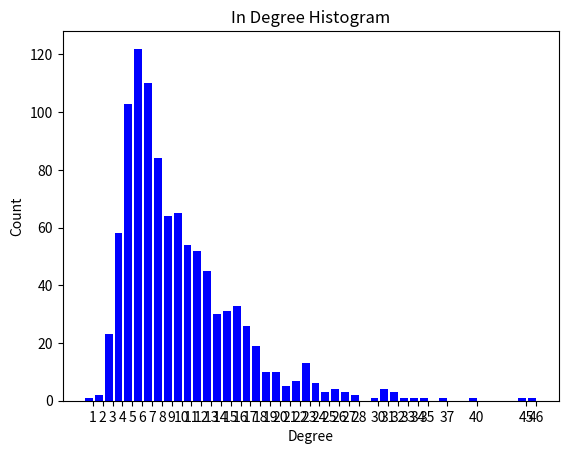
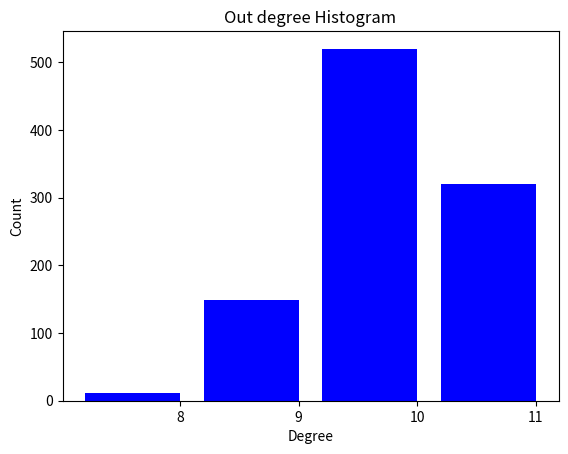

The script that saved these images, in order:
import networkx as nx
import random
import argparse
from collections import OrderedDict
import hashlib
from tabulate import tabulate
import matplotlib.pyplot as plt
import numpy as np
import collections

bits = None
nodes = None
filename = None
log_file = None


# Helper function to determine if a key falls within a range
def in_range(key, a, b):
    # is c in (a,b) mod (2**bits)
    return (a < key < b) if b > a else (key > a or key < b)


class Node:
    bits = 0
    verbose = False
    stats = False

    @staticmethod
    def get_id(id, exp, bits):
        return (id + (2 ** exp)) % (2 ** bits)

    def __init__(self, id):
        self.id = id
        self.finger_table = OrderedDict()
        self.successor = None
        self.predecessor = None

    def init_finger_table(self, nodes):
        for i in range(0, bits):
            ind = Node.get_id(self.id, i, self.bits)
            node = ind
            while node not in nodes:
                node = (node + 1) % (2 ** bits)
                assert(0 <= node < (2 ** bits))
            self.finger_table[ind] = nodes[node]
            if i == 0:
                self.successor = nodes[node]
        node = self.id
        while True:
            node = (node-1) % (2**bits)
            assert(node >= 0)
            if node in nodes:
                self.predecessor = nodes[node]
                break

    def get_neighbours(self):
        return self.finger_table.values()

    def close_preceding_node(self, id):
        neighbours = list(self.get_neighbours())
        neighbours.reverse()
        for node in neighbours:
            if in_range(node.id, self.id, id):
                return node
        return self

    def find_successor(self, id, nodes=None):
        if nodes is not None:
            nodes.append(self)
        if Node.verbose:
            print("node: " + str(self.id))
        if in_range(id, self.id, self.successor.id+1):
            return self
        node = self.close_preceding_node(id)
        return node.find_successor(id, nodes)

    def __repr__(self):
        t = 'Node ' + str(self.id) + ' Finger table\n'
        t += tabulate([(x, y.id) for x, y in self.finger_table.items()], headers=['Address', 'Node'], tablefmt='orgtbl')
        return str(t) + '\n'

    def __eq__(self, other):
        return self.id == other.id


class Coordinator:

    def init_nodes(self, nodes, bits):
        Node.bits = bits
        while len(self.nodes) < nodes:
            key = sha1(random.randrange(0, 2 ** bits))
            assert(0 <= key < 2 ** bits)
            if key not in self.nodes:
                self.nodes[key] = Node(key)

    def __init__(self, nodes, bits):
        self.nodes = OrderedDict()
        self.init_nodes(nodes, bits)
        for node in self.nodes.values():
            node.init_finger_table(self.nodes)

    def get_graph(self):
        graph = nx.DiGraph()
        graph.add_nodes_from(sorted(self.nodes.keys(), reverse=True))
        for node in self.nodes.values():
            graph.add_edges_from([(node.id, x.id) for x in node.get_neighbours()])
        return graph

    def write_graph(self, path):
        nx.write_gml(self.get_graph(), path)

    def print_ring(self):
        g = self.get_graph()
        nx.draw_circular(g, dim=2, with_labels=True, node_size=120, font_size=8)

    def __repr__(self):
        out = ' '.join(['Nodes:', str(nodes), 'Bits:', str(bits)])
        out += '\n'
        for node in self.nodes.values():
            out += str(node)
        return out + '\n'


def calculate_density(graph):
    return nx.density(graph)


def number_connected_components(graph):
    return nx.number_connected_components(graph.to_undirected())


def in_deegree_histogram(graph):
    degree_sequence = sorted([d for n, d in graph.in_degree()], reverse=True)  # degree sequence
    degreeCount = collections.Counter(degree_sequence)
    deg, cnt = zip(*degreeCount.items())

    fig, ax = plt.subplots()
    plt.bar(deg, cnt, width=0.80, color='b')

    plt.title("In Degree Histogram")
    plt.ylabel("Count")
    plt.xlabel("Degree")
    ax.set_xticks([d + 0.4 for d in deg])
    ax.set_xticklabels(deg)

    plt.show()


def out_deegree_histogram(graph):
    degree_sequence = sorted([d for n, d in graph.out_degree()], reverse=True)  # degree sequence
    degreeCount = collections.Counter(degree_sequence)
    deg, cnt = zip(*degreeCount.items())

    fig, ax = plt.subplots()
    plt.bar(deg, cnt, width=0.80, color='b')

    plt.title("Out degree Histogram")
    plt.ylabel("Count")
    plt.xlabel("Degree")
    ax.set_xticks([d + 0.4 for d in deg])
    ax.set_xticklabels(deg)

    plt.show()


def calculate_eccentricity(graph):
   return sum(nx.eccentricity(graph).values())/len(nx.eccentricity(graph).values())


def calculate_diameter(graph):
    return nx.diameter(graph)


def main():
    coordinator = Coordinator(nodes, bits)
    graph = coordinator.get_graph()
    print(calculate_density(graph))
    print(number_connected_components(graph))
    in_deegree_histogram(graph)
    out_deegree_histogram(graph)
    print(calculate_eccentricity(graph))
    print(calculate_diameter(graph))
    # print(coordinator)
    # coordinator.print_ring()
    # plt.show()
    hops = []
    for _ in range(10000):
        key = sha1(random.randrange(0, 2**bits))
        node = np.random.choice(list(coordinator.nodes.keys()))
        hops.append([])
        coordinator.nodes[node].find_successor(key, hops[-1])
        # print(*[x.id for x in hops[-1]])
    hops = [len(x)-1 for x in hops]
    # print(*hops)
    print(sum(hops)/len(hops))


if __name__ == '__main__':
    parser = argparse.ArgumentParser()
    parser.add_argument('-n', '--nodes', type=int, default=1000)
    parser.add_argument('-b', '--bits', type=int, default=11)
    parser.add_argument('-s', '--seed', type=int, default=42)
    parser.add_argument('-f', '--filename', type=str, default='./network')
    parser.add_argument('-l', '--log_file', type=str, default='./logfile.txt')
    args = parser.parse_args()
    print(args)
    bits = args.bits
    nodes = args.nodes
    filename = args.filename
    random.seed(args.seed)

    def sha1(key, bits=bits):
        return int(hashlib.sha1(str(key).encode()).hexdigest(), 16) % (2 ** bits)

    main()
